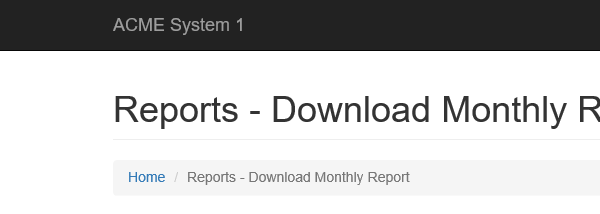
Task: UiPath_REFrameWork Template
Workflow: SaveAs

Step 1: Attach Browser ACME System 1 in window 'ACME System 1*'

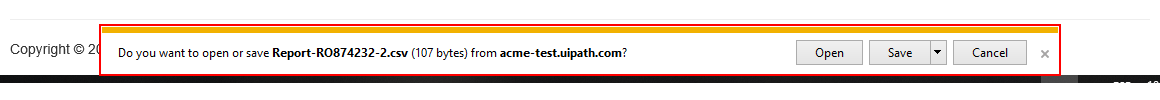
Step 2: find the element 'Notification' in window 'ACME System 1 - Reports - Download Monthly Report - Internet Exp*' (iexplore.exe)

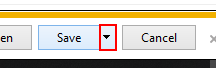
Step 3: click on the drop down button in window 'ACME System 1 - Reports - Download Monthly Report - Internet Exp*' (iexplore.exe)

Step 4: click (iexplore.exe) (no picture)

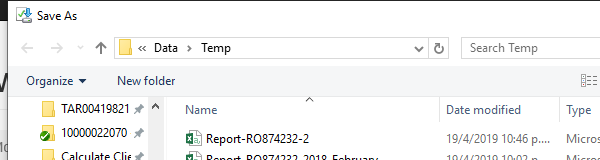
Step 5: Attach Window Save As on the dialog in window 'Save As' (iexplore.exe)

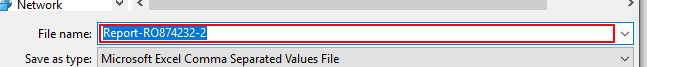
Step 6: type [in_FileName]

Step 7: click in window 'Save' (no picture)

Step 8: Attach Browser ACME System 1 in window 'ACME System 1 - Reports - Download Monthly Report' (same screen as step 1)

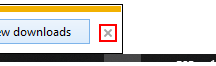
Step 9: click on the push button 'Close' in window 'ACME System 1 - Reports - Download Monthly Report - Internet Exp*' (iexplore.exe)
